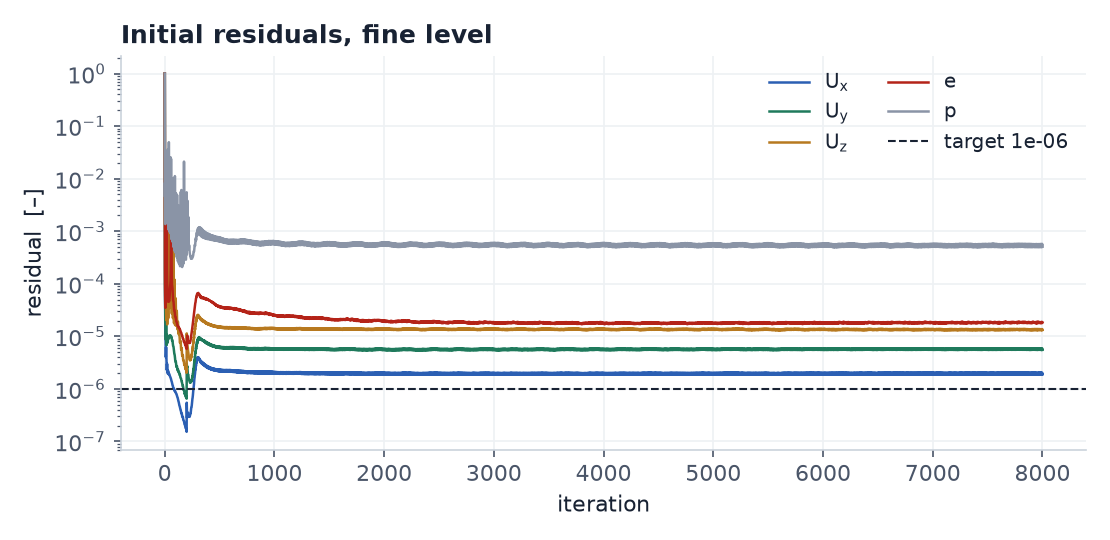

Data behind this chart, as committed beside it:
iteration, $U_x$, $U_y$, $U_z$, $e$, $p$
1.0, 1, 1.0, 1, 0.9999, 1
2.0, 8.351953864e-05, 0.000104, 0.0005761, 0.004325, 0.004527
3.0, 6.093282982e-05, 9.896160896e-05, 0.0001082, 0.0002074, 0.008394
4.0, 4.058936751e-05, 6.741888352e-05, 7.410510459e-05, 8.348397591e-05, 0.005756
5.0, 2.000658752e-05, 3.346681962e-05, 4.171769692e-05, 3.999859737e-05, 0.001885
6.0, 1.040594346e-05, 1.851538486e-05, 4.190269772e-05, 3.486319171e-05, 0.001367
7.0, 1.203849017e-05, 2.084838392e-05, 7.94165365e-05, 4.599380803e-05, 0.00217
8.0, 1.045073765e-05, 1.766089984e-05, 0.0001307, 5.437278177e-05, 0.002596
9.0, 6.587819235e-06, 1.134146589e-05, 9.045760369e-05, 5.408659747e-05, 0.002945
10.0, 4.023735451e-06, 8.592990739e-06, 4.705156447e-05, 4.947284344e-05, 0.004233
11.0, 4.709552796e-06, 1.123056544e-05, 3.781568907e-05, 5.245173875e-05, 0.02002
12.0, 6.025594616e-06, 1.496265821e-05, 3.163043964e-05, 5.833788688e-05, 0.008796
13.0, 6.221931914e-06, 1.659448107e-05, 2.52254504e-05, 6.006336385e-05, 0.0145
14.0, 5.291214446e-06, 1.517653912e-05, 2.052872675e-05, 6.477609954e-05, 0.01143
15.0, 4.167994664e-06, 1.234957853e-05, 2.196107758e-05, 7.989530367e-05, 0.002649
16.0, 3.436773059e-06, 9.578184403e-06, 3.463901544e-05, 0.0001096, 0.002577
17.0, 2.805438505e-06, 7.671816442e-06, 8.657001148e-05, 0.0001758, 0.002802
18.0, 2.351181128e-06, 6.809349697e-06, 0.0001305, 0.0003658, 0.003218
19.0, 2.28765961e-06, 7.236758497e-06, 7.092483477e-05, 0.01097, 0.00368
20.0, 2.595125149e-06, 8.581382075e-06, 3.906243035e-05, 0.0003957, 0.006286
21.0, 2.911898874e-06, 9.89844432e-06, 2.46711154e-05, 0.0001927, 0.008397
22.0, 3.004402009e-06, 1.06406934e-05, 1.858705419e-05, 0.0001272, 0.004729
23.0, 2.832733411e-06, 1.024423996e-05, 1.685047182e-05, 0.0001044, 0.002384
24.0, 2.523212365e-06, 9.250284624e-06, 1.896680025e-05, 9.343258225e-05, 0.001498
25.0, 2.257708162e-06, 8.279187198e-06, 2.92492307e-05, 8.355787163e-05, 0.001971
26.0, 2.072444324e-06, 7.719721916e-06, 0.0001007, 7.388588586e-05, 0.003394
27.0, 1.977472184e-06, 7.590235323e-06, 0.0004279, 6.772659482e-05, 0.009952
28.0, 1.966637536e-06, 7.867991815e-06, 0.002605, 6.262476634e-05, 0.03596
29.0, 2.052327207e-06, 8.517646043e-06, 9.544736926e-05, 5.701256856e-05, 0.008791
30.0, 2.169428063e-06, 9.208005789e-06, 3.742832673e-05, 5.108115247e-05, 0.003993
31.0, 2.217265879e-06, 9.638467353e-06, 2.4331875e-05, 4.679259258e-05, 0.002224
32.0, 2.177842952e-06, 9.71393363e-06, 2.205863037e-05, 4.538240023e-05, 0.001396
33.0, 2.08584773e-06, 9.47626502e-06, 2.545633694e-05, 4.544414942e-05, 0.001085
34.0, 1.998888952e-06, 9.176357811e-06, 4.404276502e-05, 4.599238839e-05, 0.001606
35.0, 1.94064674e-06, 9.035457527e-06, 0.008264, 4.628925925e-05, 0.00404
36.0, 1.907838716e-06, 9.017561505e-06, 6.882705115e-05, 4.719467421e-05, 0.03192
37.0, 1.892467202e-06, 9.133737732e-06, 6.594228518e-05, 4.841643937e-05, 0.00709
38.0, 1.903204374e-06, 9.412988186e-06, 0.000161, 4.852041471e-05, 0.04947
39.0, 1.930402628e-06, 9.728894307e-06, 0.0001187, 4.764182977e-05, 0.003707
40.0, 1.947775551e-06, 1.001275929e-05, 4.460783661e-05, 4.637510915e-05, 0.001937
41.0, 1.935696635e-06, 1.020533793e-05, 3.473352864e-05, 4.690126905e-05, 0.001261
42.0, 1.897836252e-06, 1.02397885e-05, 3.877806221e-05, 4.865582114e-05, 0.0009853
43.0, 1.859663732e-06, 1.017222404e-05, 7.46177342e-05, 5.11046425e-05, 0.001307
44.0, 1.833048667e-06, 1.004598268e-05, 0.0002294, 5.387459168e-05, 0.003102
45.0, 1.815270974e-06, 9.953489406e-06, 5.2737451e-05, 5.833022293e-05, 0.01537
46.0, 1.794394111e-06, 9.935749889e-06, 4.178898009e-05, 6.486297298e-05, 0.003663
47.0, 1.777566937e-06, 9.9700798e-06, 5.279247163e-05, 7.119404532e-05, 0.005168
48.0, 1.762994643e-06, 1.005576563e-05, 0.0001374, 7.560940195e-05, 0.0105
49.0, 1.748176049e-06, 1.020544052e-05, 0.0001621, 7.781817222e-05, 0.002653
50.0, 1.725585754e-06, 1.039699342e-05, 6.179273911e-05, 8.158215232e-05, 0.001437
51.0, 1.695278973e-06, 1.050760764e-05, 5.640171447e-05, 8.862472416e-05, 0.0009616
52.0, 1.668569474e-06, 1.047535657e-05, 9.928813427e-05, 9.89371682e-05, 0.0009135
53.0, 1.64838018e-06, 1.032091167e-05, 0.0002762, 0.0001135, 0.001538
54.0, 1.629827115e-06, 1.01403409e-05, 5.30656044e-05, 0.0001389, 0.02546
55.0, 1.608098896e-06, 9.935414914e-06, 3.490765672e-05, 0.0001946, 0.00212
56.0, 1.583626613e-06, 9.761373007e-06, 3.499706587e-05, 0.0003227, 0.001287
57.0, 1.551597901e-06, 9.617542545e-06, 4.815570375e-05, 0.0005999, 0.002019
58.0, 1.517773937e-06, 9.612501528e-06, 0.0001107, 0.001136, 0.02388
59.0, 1.484595337e-06, 9.731987707e-06, 0.000302, 0.002477, 0.001616
60.0, 1.451814968e-06, 9.898436388e-06, 9.939461943e-05, 0.003283, 0.0008833
... 7,940 more rows
